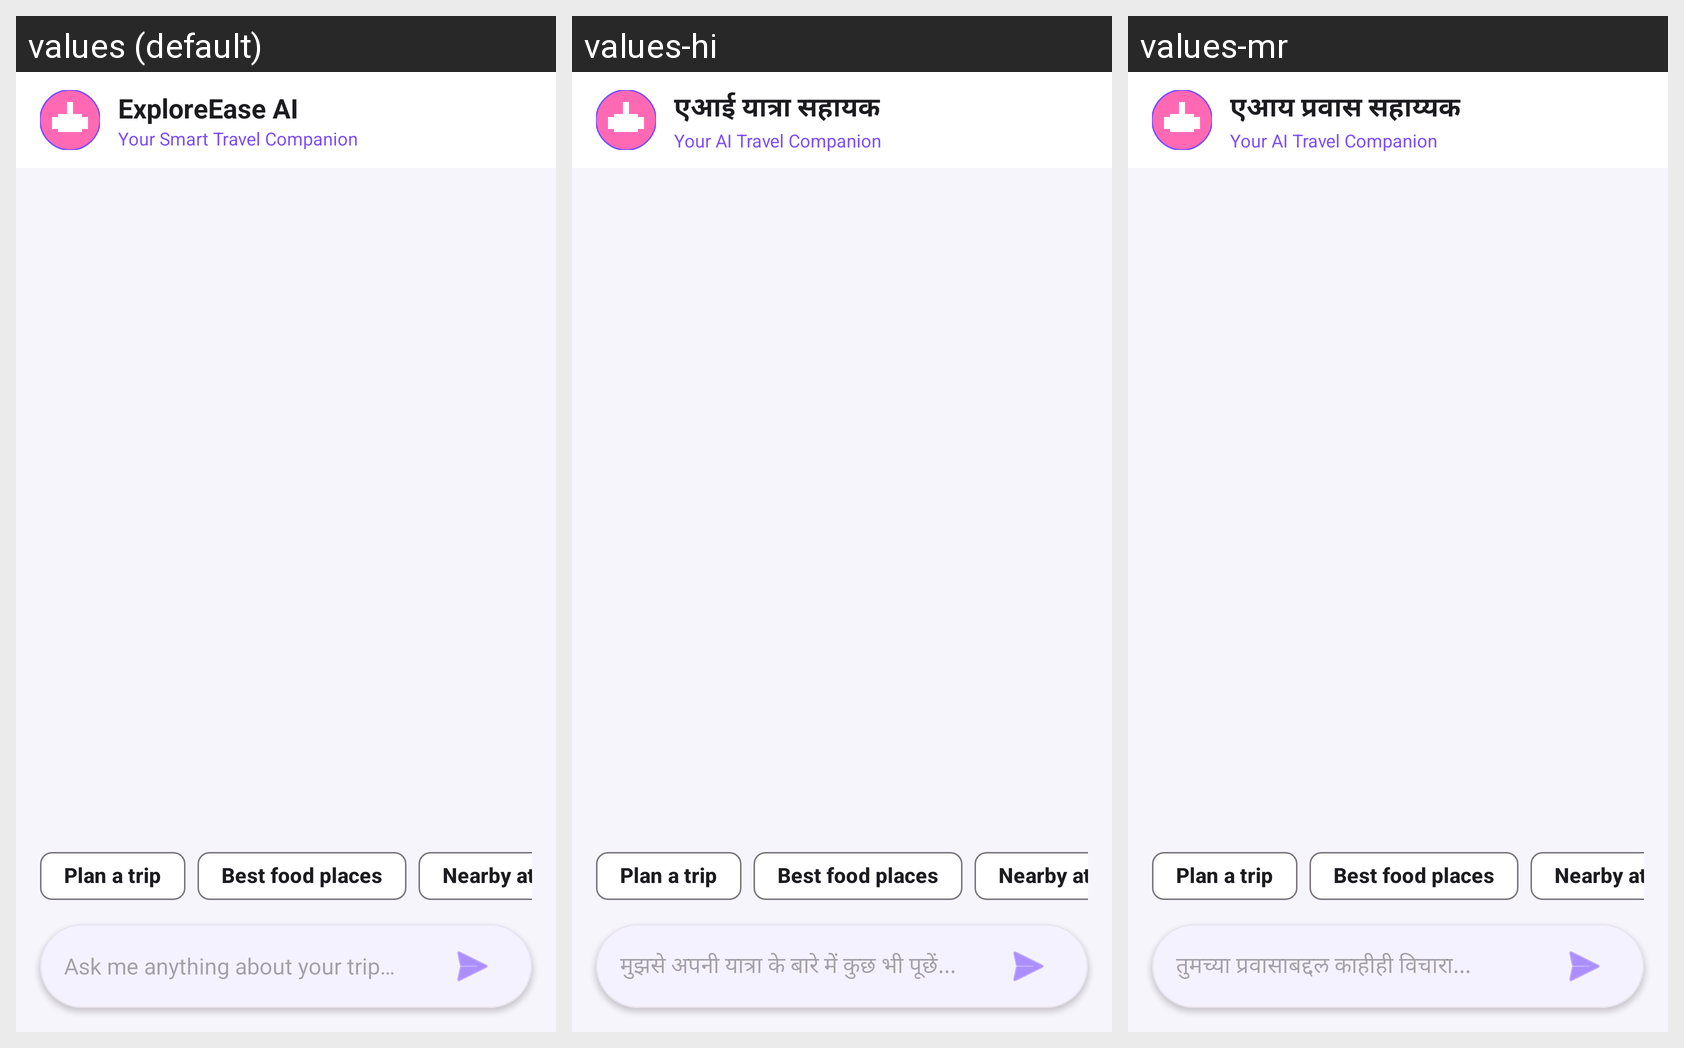

The Android screen above is rendered under several locales of the same app. Produce the string resources it draws, with the default and per-locale values.
Android screen res/layout/activity_ai_chat.xml rendered under 3 locales, left to right: values (default), values-hi, values-mr. Device: Nexus 5 (rendered at 1080×1920; each locale shown at half size, 540×960, under a caption strip naming it); theme Theme.TouristGuideApp.
Strings drawn on this screen, with the default value and each locale's value (text and hints the layout hard-codes, and strings that could not be matched under every locale, appear in the picture but are not listed):

ai_assistant_title
  values: ExploreEase AI
  values-hi: एआई यात्रा सहायक
  values-mr: एआय प्रवास सहाय्यक

ai_subtitle
  values: Your Smart Travel Companion
  values-hi: Your AI Travel Companion
  values-mr: Your AI Travel Companion

ai_chip_plan
  values: Plan a trip
  values-hi: Plan a trip
  values-mr: Plan a trip

ai_chip_food
  values: Best food places
  values-hi: Best food places
  values-mr: Best food places

ai_chip_attractions
  values: Nearby attractions
  values-hi: Nearby attractions
  values-mr: Nearby attractions

ai_input_hint
  values: Ask me anything about your trip…
  values-hi: मुझसे अपनी यात्रा के बारे में कुछ भी पूछें...
  values-mr: तुमच्या प्रवासाबद्दल काहीही विचारा...
